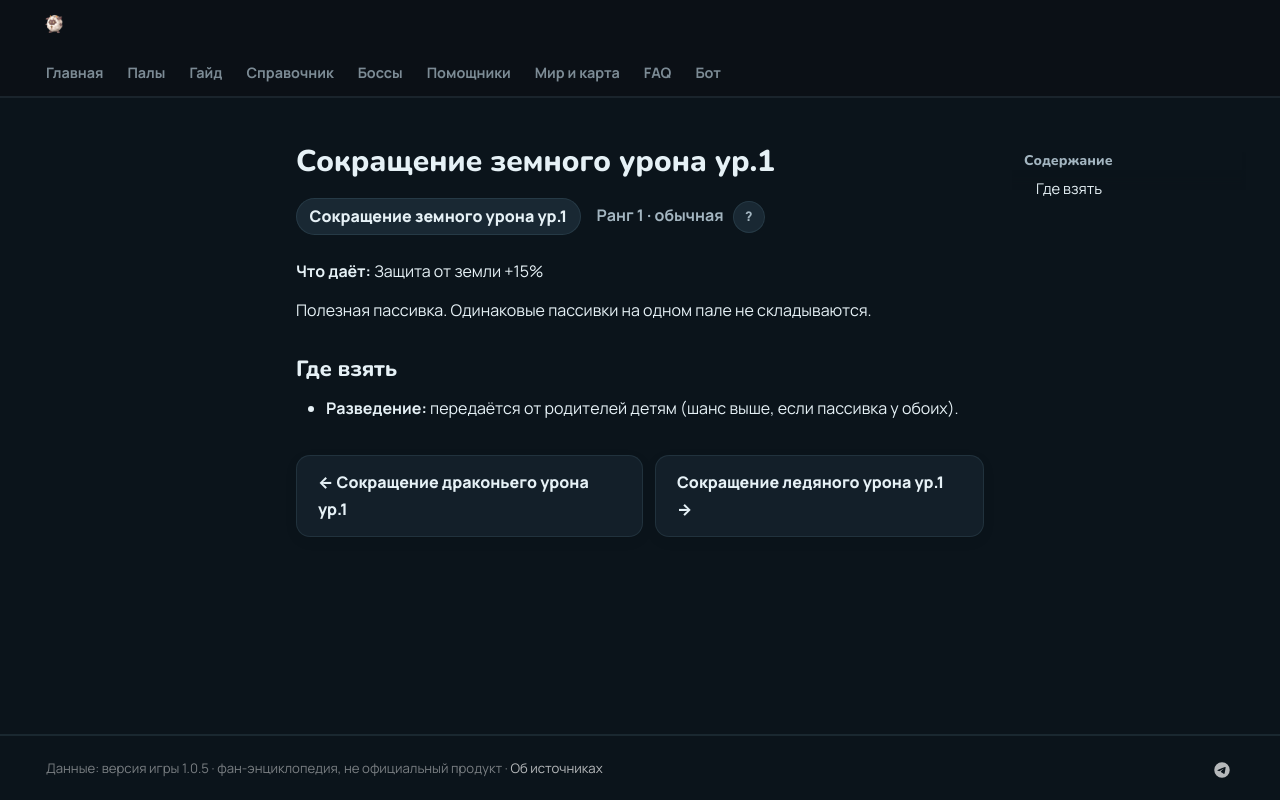

repository: 39den/palwiki · page: passivki/earth_damage_reduction_lv_1/index.html · generator: mkdocs

# Сокращение земного урона ур.1

<div class="psv-hero" markdown="0"><span class="psv r-1 big">Сокращение земного урона ур.1</span> <span class="rk">Ранг 1 · обычная <button class="hlp" data-tip="Ранг — насколько сильна пассивка: от −3 (вредная) до 4 (легендарная). Чем выше, тем реже встречается.">?</button></span></div>

**Что даёт:** Защита от земли +15%

Полезная пассивка. Одинаковые пассивки на одном пале не складываются.

## Где взять

- 🧬 **Разведение:** передаётся от родителей детям (шанс выше, если пассивка у обоих).


<div class="pn" markdown="0"><a class="card-link" href="../../passivki/dragon_damage_reduction_lv_1/">← Сокращение драконьего урона ур.1</a><a class="card-link" href="../../passivki/ice_damage_reduction_lv_1/">Сокращение ледяного урона ур.1 →</a></div>
